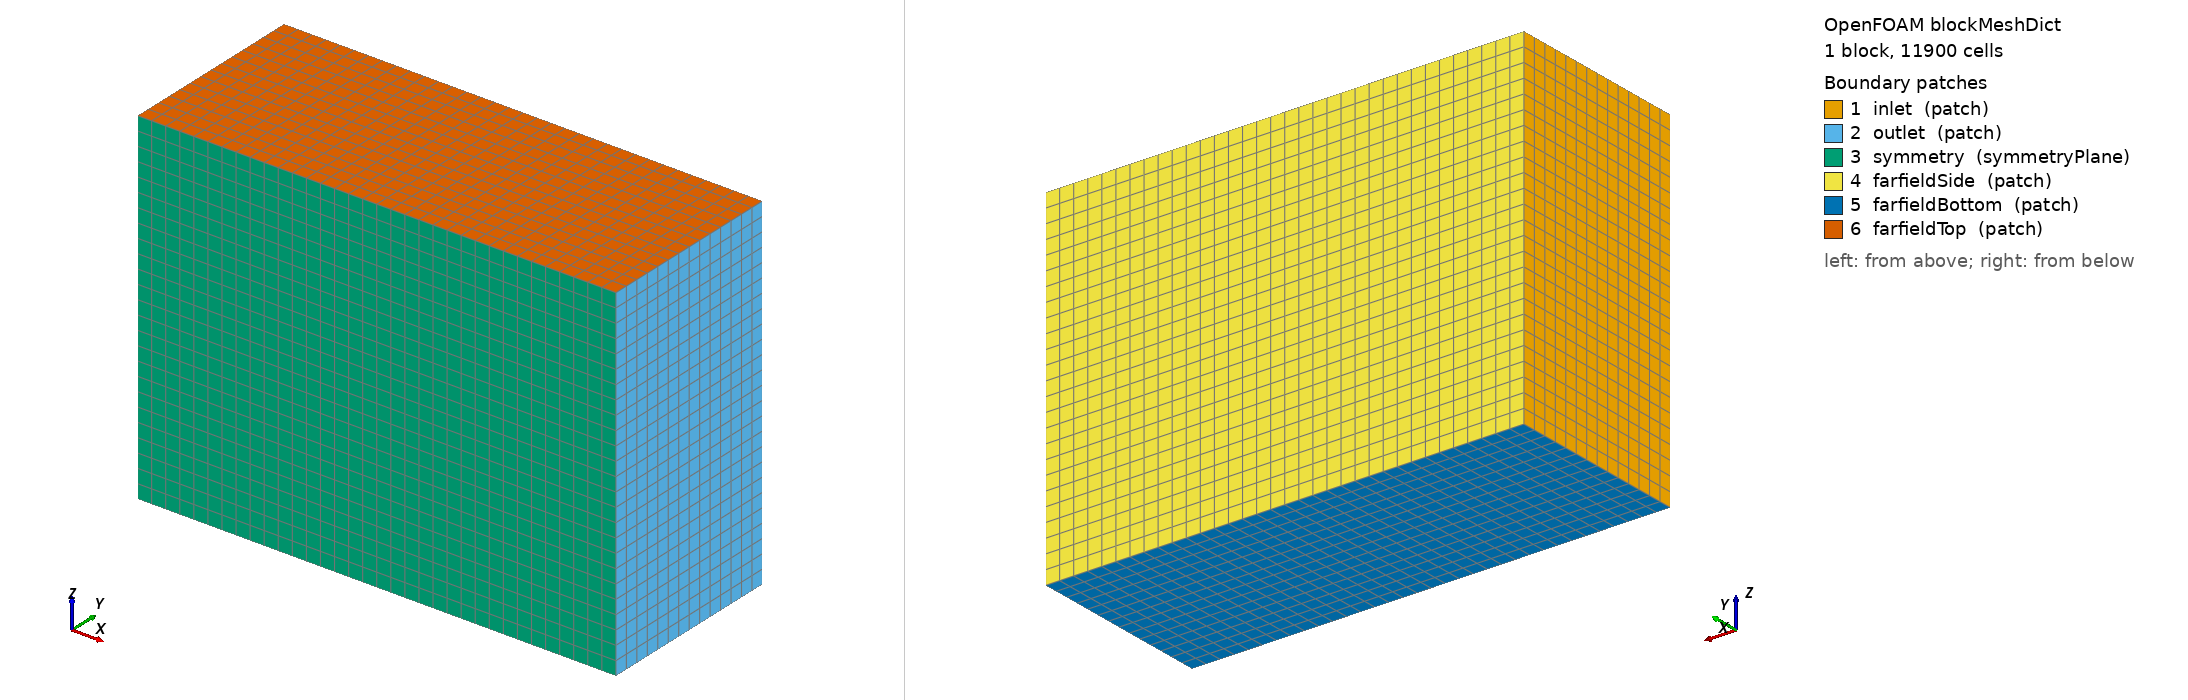

OpenFOAM case: the mesh blockMesh builds from blockMeshDict, 1 block(s), 11900 cells. Boundary patches (legend numbers): 1 inlet (patch), 2 outlet (patch), 3 symmetry (symmetryPlane), 4 farfieldSide (patch), 5 farfieldBottom (patch), 6 farfieldTop (patch). Left view from above one corner, right view from below the opposite corner. Boundary conditions: 3 field file(s) under 0/ or 0.orig/; 6 of 6 drawn patches have an entry in a shipped field file.

=== system/blockMeshDict ===
/*--------------------------------*- C++ -*----------------------------------*\
| =========                 |                                                 |
| \\      /  F ield         | OpenFOAM: The Open Source CFD Toolbox           |
|  \\    /   O peration     | Version:  2606                                  |
|   \\  /    A nd           | Website:  www.openfoam.com                      |
|    \\/     M anipulation  |                                                 |
\*-----------------------------------------------------------------------------*/
FoamFile
{
    version     2.0;
    format      ascii;
    class       dictionary;
    object      blockMeshDict;
}
// * * * * * * * * * * * * * * * * * * * * * * * * * * * * * * * * * * * * * //
//
// ONERA M6 half-wing (symmetry plane at the root, y=0). Chord c = 0.8059 m.
// No explicit domain/sizing ratios were given, so these are documented
// engineering defaults - see MESHING_NOTES.md:
//   Far-field distance : 15c ahead/above/below/spanwise-past-tip,
//                         25c behind the trailing edge (wake room).
//   Background cell    : ~0.95-0.98 m (coarse; snappyHexMesh refinement
//                         brings it down near the wing/wake).
//
// Geometry bounding box (constant/triSurface/onera.stl, metres):
//   X (chordwise): 0.00225 -> 1.14882   Y (spanwise): 0 -> 1.21838
//   Z (thickness): 0.05178 -> 0.130625
//
// AoA (3.06 deg, standard M6 case) is applied later as the inlet velocity
// direction when solved - the geometry/mesh itself is not rotated.
//
// * * * * * * * * * * * * * * * * * * * * * * * * * * * * * * * * * * * * * //

convertToMeters 1;

vertices
(
    (-12.1  0.0  -12.0)   // 0
    ( 21.3  0.0  -12.0)   // 1
    ( 21.3 13.3  -12.0)   // 2
    (-12.1 13.3  -12.0)   // 3
    (-12.1  0.0   12.2)   // 4
    ( 21.3  0.0   12.2)   // 5
    ( 21.3 13.3   12.2)   // 6
    (-12.1 13.3   12.2)   // 7
);

blocks
(
    hex (0 1 2 3 4 5 6 7) (34 14 25) simpleGrading (1 1 1)
);

edges
(
);

boundary
(
    inlet
    {
        // -X face: upstream far-field
        type    patch;
        faces
        (
            (0 4 7 3)
        );
    }
    outlet
    {
        // +X face: downstream far-field / wake exit
        type    patch;
        faces
        (
            (1 2 6 5)
        );
    }
    symmetry
    {
        // Y=0 face: wing-root symmetry plane
        type    symmetryPlane;
        faces
        (
            (0 1 5 4)
        );
    }
    farfieldSide
    {
        // Y=Ymax face: far-field past the wingtip
        type    patch;
        faces
        (
            (3 7 6 2)
        );
    }
    farfieldBottom
    {
        // -Z face
        type    patch;
        faces
        (
            (0 3 2 1)
        );
    }
    farfieldTop
    {
        // +Z face
        type    patch;
        faces
        (
            (4 5 6 7)
        );
    }
);

mergePatchPairs
(
);

// ************************************************************************* //


=== system/controlDict ===
/*--------------------------------*- C++ -*----------------------------------*\
| =========                 |                                                 |
| \\      /  F ield         | OpenFOAM: The Open Source CFD Toolbox           |
|  \\    /   O peration     | Version:  2606                                  |
|   \\  /    A nd           | Website:  www.openfoam.com                      |
|    \\/     M anipulation  |                                                 |
\*-----------------------------------------------------------------------------*/
FoamFile
{
    version     2.0;
    format      ascii;
    class       dictionary;
    object      controlDict;
}
// * * * * * * * * * * * * * * * * * * * * * * * * * * * * * * * * * * * * * //

application     simpleFoam;

startFrom       startTime;

startTime       0;

stopAt          endTime;

endTime         2000;

deltaT          1;

writeControl    timeStep;

writeInterval   100;

purgeWrite      3;

writeFormat     ascii;

writePrecision  6;

writeCompression off;

timeFormat      general;

timePrecision   6;

runTimeModifiable true;

functions
{
    forceCoeffs1
    {
        type            forceCoeffs;
        libs            (forces);
        writeControl    timeStep;
        writeInterval   1;

        patches         (onera);
        rho             rhoInf;
        rhoInf          1.281;        // user-given; only scales the coefficients -
                                       // this incompressible run itself is density-free

        // AoA = 3.06 deg (documented default for this mesh, see MESHING_NOTES.md).
        // Geometry axis-aligned: X chordwise, Y spanwise, Z up.
        // dragDir = freestream direction, liftDir = +90 deg from it in the X-Z plane.
        liftDir         (0.053382 0 0.998573);
        dragDir         (0.998573 0 -0.053382);
        pitchAxis       (0 1 0);
        CofR            (0.203725 0 0.0912);   // approx quarter-chord, root

        magUInf         102;
        lRef            0.8059;        // root chord
        Aref            0.09290304;    // user-given reference (planform) area
    }

    residuals1
    {
        type            residuals;
        libs            (utilityFunctionObjects);
        writeControl    timeStep;
        writeInterval   1;
        fields          (p U k omega);
    }

    yPlus1
    {
        type            yPlus;
        libs            (fieldFunctionObjects);
        writeControl    timeStep;
        writeInterval   100;
    }
}

// ************************************************************************* //


=== 0.orig/U ===
/*--------------------------------*- C++ -*----------------------------------*\
| =========                 |                                                 |
| \\      /  F ield         | OpenFOAM: The Open Source CFD Toolbox           |
|  \\    /   O peration     | Version:  2606                                  |
|   \\  /    A nd           | Website:  www.openfoam.com                      |
|    \\/     M anipulation  |                                                 |
\*-----------------------------------------------------------------------------*/
FoamFile
{
    version     2.0;
    format      ascii;
    class       volVectorField;
    object      U;
}
// * * * * * * * * * * * * * * * * * * * * * * * * * * * * * * * * * * * * * //
//
// Freestream U = 102 m/s at AoA = 3.06 deg (documented default for this
// mesh - see MESHING_NOTES.md; geometry is axis-aligned, AoA is applied
// here as the velocity direction). Chordwise = X, spanwise = Y, up = Z:
//     Ux = 102*cos(3.06deg) = 101.854
//     Uz = -102*sin(3.06deg) = -5.445   (relative wind dips down onto the
//                                         fixed, unrotated wing for +AoA)
//
// ************************************************************************* //

dimensions      [0 1 -1 0 0 0 0];

internalField   uniform (101.854 0 -5.445);

boundaryField
{
    inlet
    {
        type            freestreamVelocity;
        freestreamValue uniform (101.854 0 -5.445);
        value           uniform (101.854 0 -5.445);
    }

    outlet
    {
        type            freestreamVelocity;
        freestreamValue uniform (101.854 0 -5.445);
        value           uniform (101.854 0 -5.445);
    }

    farfieldSide
    {
        type            freestreamVelocity;
        freestreamValue uniform (101.854 0 -5.445);
        value           uniform (101.854 0 -5.445);
    }

    farfieldBottom
    {
        type            freestreamVelocity;
        freestreamValue uniform (101.854 0 -5.445);
        value           uniform (101.854 0 -5.445);
    }

    farfieldTop
    {
        type            freestreamVelocity;
        freestreamValue uniform (101.854 0 -5.445);
        value           uniform (101.854 0 -5.445);
    }

    symmetry
    {
        type            symmetryPlane;
    }

    onera
    {
        type            noSlip;
    }
}

// ************************************************************************* //


=== 0.orig/nut ===
/*--------------------------------*- C++ -*----------------------------------*\
| =========                 |                                                 |
| \\      /  F ield         | OpenFOAM: The Open Source CFD Toolbox           |
|  \\    /   O peration     | Version:  2606                                  |
|   \\  /    A nd           | Website:  www.openfoam.com                      |
|    \\/     M anipulation  |                                                 |
\*-----------------------------------------------------------------------------*/
FoamFile
{
    version     2.0;
    format      ascii;
    class       volScalarField;
    object      nut;
}
// * * * * * * * * * * * * * * * * * * * * * * * * * * * * * * * * * * * * * //

dimensions      [0 2 -1 0 0 0 0];

internalField   uniform 0.19298;

boundaryField
{
    inlet
    {
        type            calculated;
        value           uniform 0.19298;
    }

    outlet
    {
        type            calculated;
        value           uniform 0.19298;
    }

    farfieldSide
    {
        type            calculated;
        value           uniform 0.19298;
    }

    farfieldBottom
    {
        type            calculated;
        value           uniform 0.19298;
    }

    farfieldTop
    {
        type            calculated;
        value           uniform 0.19298;
    }

    symmetry
    {
        type            symmetryPlane;
    }

    onera
    {
        type            nutkWallFunction;
        value           uniform 0;
    }
}

// ************************************************************************* //


=== 0.orig/omega ===
/*--------------------------------*- C++ -*----------------------------------*\
| =========                 |                                                 |
| \\      /  F ield         | OpenFOAM: The Open Source CFD Toolbox           |
|  \\    /   O peration     | Version:  2606                                  |
|   \\  /    A nd           | Website:  www.openfoam.com                      |
|    \\/     M anipulation  |                                                 |
\*-----------------------------------------------------------------------------*/
FoamFile
{
    version     2.0;
    format      ascii;
    class       volScalarField;
    object      omega;
}
// * * * * * * * * * * * * * * * * * * * * * * * * * * * * * * * * * * * * * //
//
// Turbulence length scale l = 7% of chord = 0.07*0.8059 = 0.056413 m
// omega = sqrt(k)/(Cmu^0.25 * l), Cmu = 0.09
//       = sqrt(39.015)/(0.5477*0.056413) = 202.17 1/s
//
// ************************************************************************* //

dimensions      [0 0 -1 0 0 0 0];

internalField   uniform 202.17;

boundaryField
{
    inlet
    {
        type            freestream;
        freestreamValue uniform 202.17;
        value           uniform 202.17;
    }

    outlet
    {
        type            freestream;
        freestreamValue uniform 202.17;
        value           uniform 202.17;
    }

    farfieldSide
    {
        type            freestream;
        freestreamValue uniform 202.17;
        value           uniform 202.17;
    }

    farfieldBottom
    {
        type            freestream;
        freestreamValue uniform 202.17;
        value           uniform 202.17;
    }

    farfieldTop
    {
        type            freestream;
        freestreamValue uniform 202.17;
        value           uniform 202.17;
    }

    symmetry
    {
        type            symmetryPlane;
    }

    onera
    {
        type            omegaWallFunction;
        value           uniform 202.17;
    }
}

// ************************************************************************* //
